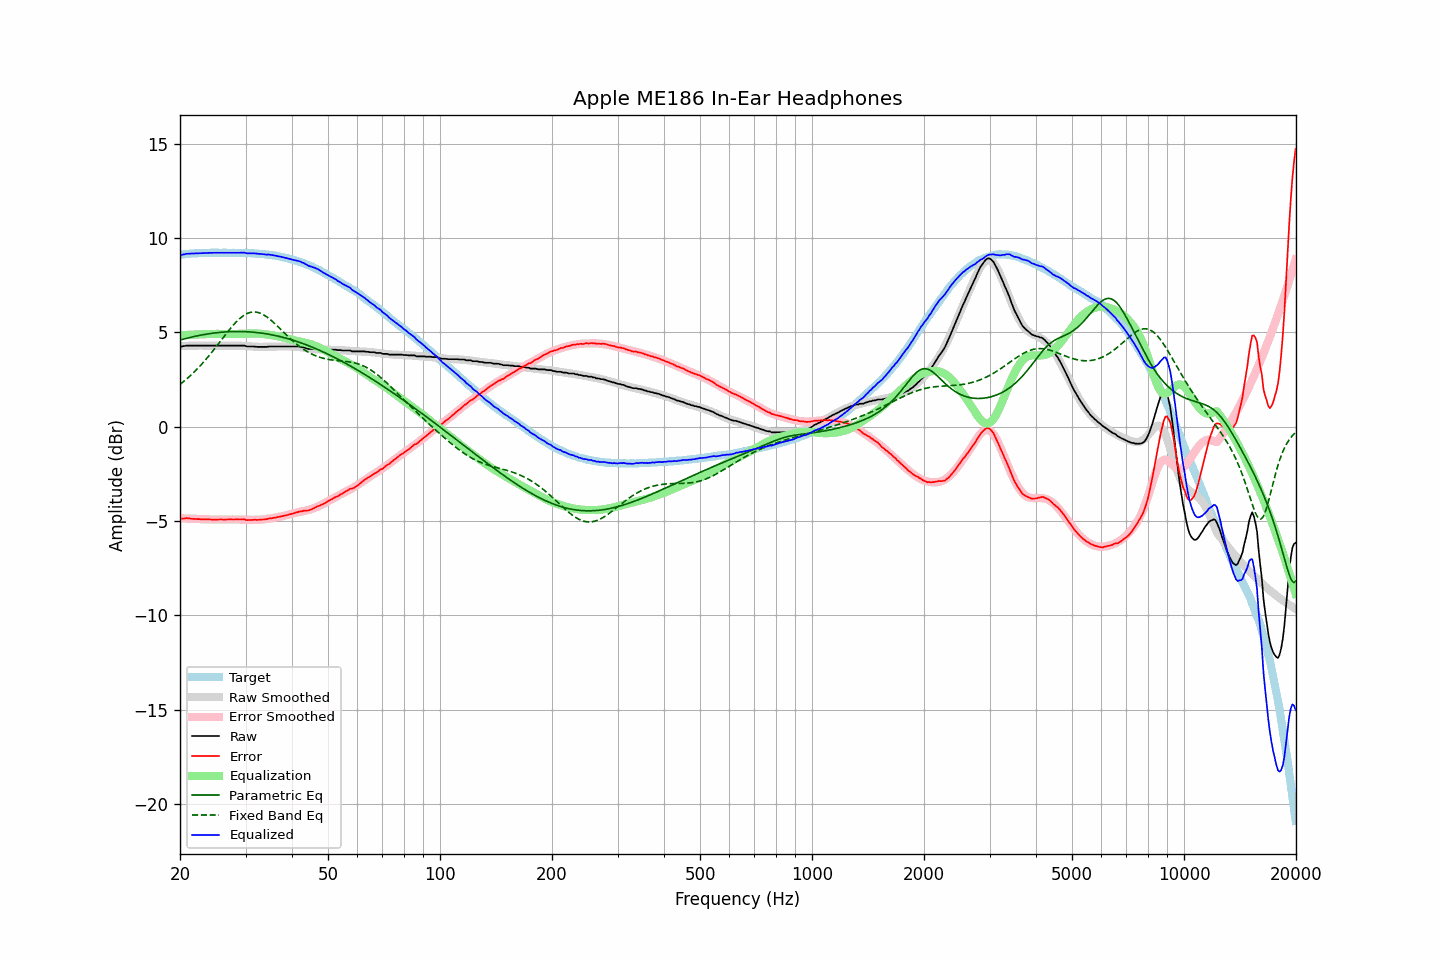

The table this chart was drawn from, first rows:
frequency, raw, error, smoothed, error_smoothed, equalization, parametric_eq, fixed_band_eq, equalized_raw, equalized_smoothed, target
20.00, 4.27, -4.85, 4.27, -4.85, 4.85, 4.60, 2.25, 9.12, 9.12, 9.12
20.20, 4.25, -4.88, 4.27, -4.86, 4.86, 4.62, 2.31, 9.11, 9.13, 9.13
20.40, 4.27, -4.87, 4.28, -4.86, 4.86, 4.64, 2.38, 9.13, 9.14, 9.14
20.61, 4.28, -4.87, 4.28, -4.86, 4.86, 4.66, 2.45, 9.14, 9.15, 9.15
20.81, 4.30, -4.85, 4.29, -4.87, 4.87, 4.69, 2.52, 9.17, 9.15, 9.15
21.02, 4.30, -4.85, 4.29, -4.87, 4.87, 4.71, 2.60, 9.17, 9.16, 9.16
21.23, 4.30, -4.86, 4.29, -4.87, 4.87, 4.73, 2.67, 9.18, 9.17, 9.16
21.44, 4.30, -4.88, 4.30, -4.88, 4.88, 4.75, 2.75, 9.18, 9.17, 9.18
21.66, 4.30, -4.88, 4.30, -4.88, 4.88, 4.77, 2.83, 9.18, 9.18, 9.18
21.87, 4.30, -4.89, 4.30, -4.89, 4.89, 4.79, 2.91, 9.19, 9.19, 9.19
22.09, 4.30, -4.89, 4.30, -4.89, 4.89, 4.80, 3.00, 9.19, 9.19, 9.19
22.31, 4.30, -4.90, 4.30, -4.89, 4.89, 4.82, 3.09, 9.19, 9.20, 9.20
22.54, 4.30, -4.90, 4.30, -4.90, 4.90, 4.84, 3.18, 9.20, 9.20, 9.20
22.76, 4.30, -4.91, 4.30, -4.90, 4.90, 4.85, 3.27, 9.20, 9.20, 9.21
22.99, 4.30, -4.91, 4.30, -4.91, 4.91, 4.87, 3.36, 9.21, 9.21, 9.21
23.22, 4.30, -4.90, 4.30, -4.91, 4.91, 4.89, 3.46, 9.21, 9.21, 9.20
23.45, 4.30, -4.91, 4.30, -4.91, 4.91, 4.90, 3.56, 9.21, 9.21, 9.21
23.69, 4.30, -4.91, 4.30, -4.91, 4.91, 4.91, 3.66, 9.22, 9.22, 9.21
23.92, 4.30, -4.91, 4.30, -4.92, 4.92, 4.93, 3.76, 9.22, 9.22, 9.21
24.16, 4.30, -4.92, 4.30, -4.92, 4.92, 4.94, 3.86, 9.22, 9.22, 9.22
24.40, 4.30, -4.93, 4.30, -4.92, 4.92, 4.95, 3.97, 9.22, 9.22, 9.23
24.65, 4.30, -4.93, 4.30, -4.92, 4.92, 4.96, 4.08, 9.22, 9.22, 9.23
24.89, 4.30, -4.92, 4.30, -4.92, 4.92, 4.97, 4.19, 9.22, 9.22, 9.22
25.14, 4.30, -4.92, 4.30, -4.92, 4.92, 4.98, 4.30, 9.22, 9.22, 9.22
25.39, 4.30, -4.92, 4.30, -4.92, 4.92, 4.99, 4.41, 9.22, 9.22, 9.22
25.65, 4.30, -4.92, 4.30, -4.92, 4.92, 5.00, 4.52, 9.22, 9.22, 9.22
25.91, 4.30, -4.92, 4.30, -4.92, 4.92, 5.01, 4.63, 9.22, 9.22, 9.22
26.16, 4.30, -4.92, 4.30, -4.92, 4.92, 5.02, 4.74, 9.22, 9.22, 9.23
26.43, 4.30, -4.92, 4.30, -4.92, 4.92, 5.02, 4.85, 9.22, 9.22, 9.22
26.69, 4.30, -4.92, 4.30, -4.92, 4.92, 5.03, 4.96, 9.22, 9.22, 9.22
26.96, 4.30, -4.92, 4.30, -4.92, 4.92, 5.03, 5.07, 9.22, 9.22, 9.22
27.23, 4.30, -4.92, 4.30, -4.91, 4.91, 5.04, 5.17, 9.22, 9.22, 9.22
27.50, 4.30, -4.91, 4.30, -4.91, 4.91, 5.04, 5.27, 9.22, 9.22, 9.21
27.77, 4.30, -4.92, 4.30, -4.91, 4.91, 5.04, 5.37, 9.22, 9.22, 9.22
28.05, 4.30, -4.92, 4.30, -4.92, 4.92, 5.05, 5.47, 9.22, 9.22, 9.22
28.33, 4.30, -4.92, 4.30, -4.92, 4.92, 5.05, 5.56, 9.22, 9.22, 9.22
28.62, 4.30, -4.91, 4.30, -4.92, 4.92, 5.05, 5.64, 9.22, 9.22, 9.21
28.90, 4.30, -4.92, 4.29, -4.92, 4.92, 5.05, 5.72, 9.22, 9.22, 9.22
29.19, 4.30, -4.92, 4.29, -4.92, 4.92, 5.05, 5.79, 9.22, 9.21, 9.22
29.48, 4.30, -4.91, 4.29, -4.93, 4.93, 5.04, 5.86, 9.23, 9.21, 9.21
29.78, 4.30, -4.91, 4.28, -4.93, 4.93, 5.04, 5.92, 9.23, 9.21, 9.21
30.08, 4.27, -4.95, 4.28, -4.93, 4.93, 5.04, 5.97, 9.20, 9.21, 9.22
30.38, 4.25, -4.95, 4.27, -4.94, 4.94, 5.03, 6.01, 9.19, 9.20, 9.20
30.68, 4.25, -4.95, 4.26, -4.94, 4.94, 5.03, 6.04, 9.19, 9.20, 9.20
30.99, 4.25, -4.95, 4.26, -4.94, 4.94, 5.02, 6.06, 9.19, 9.20, 9.20
31.30, 4.25, -4.94, 4.25, -4.94, 4.94, 5.02, 6.08, 9.19, 9.19, 9.19
31.61, 4.25, -4.94, 4.24, -4.94, 4.94, 5.01, 6.08, 9.19, 9.19, 9.19
31.93, 4.24, -4.93, 4.24, -4.94, 4.94, 5.00, 6.08, 9.18, 9.18, 9.17
32.24, 4.23, -4.95, 4.24, -4.94, 4.94, 4.99, 6.07, 9.17, 9.17, 9.18
32.57, 4.23, -4.93, 4.23, -4.93, 4.93, 4.98, 6.04, 9.17, 9.17, 9.16
32.89, 4.23, -4.93, 4.23, -4.93, 4.93, 4.97, 6.01, 9.16, 9.16, 9.16
33.22, 4.23, -4.92, 4.23, -4.92, 4.92, 4.96, 5.98, 9.15, 9.15, 9.15
33.55, 4.23, -4.92, 4.24, -4.91, 4.91, 4.95, 5.93, 9.14, 9.15, 9.15
33.89, 4.23, -4.91, 4.24, -4.90, 4.90, 4.93, 5.88, 9.13, 9.14, 9.14
34.23, 4.23, -4.90, 4.24, -4.89, 4.89, 4.92, 5.82, 9.12, 9.13, 9.13
34.57, 4.25, -4.87, 4.24, -4.88, 4.88, 4.91, 5.76, 9.13, 9.12, 9.12
34.92, 4.25, -4.85, 4.24, -4.87, 4.87, 4.89, 5.69, 9.12, 9.11, 9.11
35.27, 4.25, -4.86, 4.24, -4.85, 4.85, 4.87, 5.62, 9.10, 9.10, 9.11
35.62, 4.25, -4.83, 4.25, -4.84, 4.84, 4.86, 5.54, 9.09, 9.09, 9.08
35.97, 4.25, -4.82, 4.25, -4.82, 4.82, 4.84, 5.46, 9.07, 9.07, 9.08
... 635 more rows
